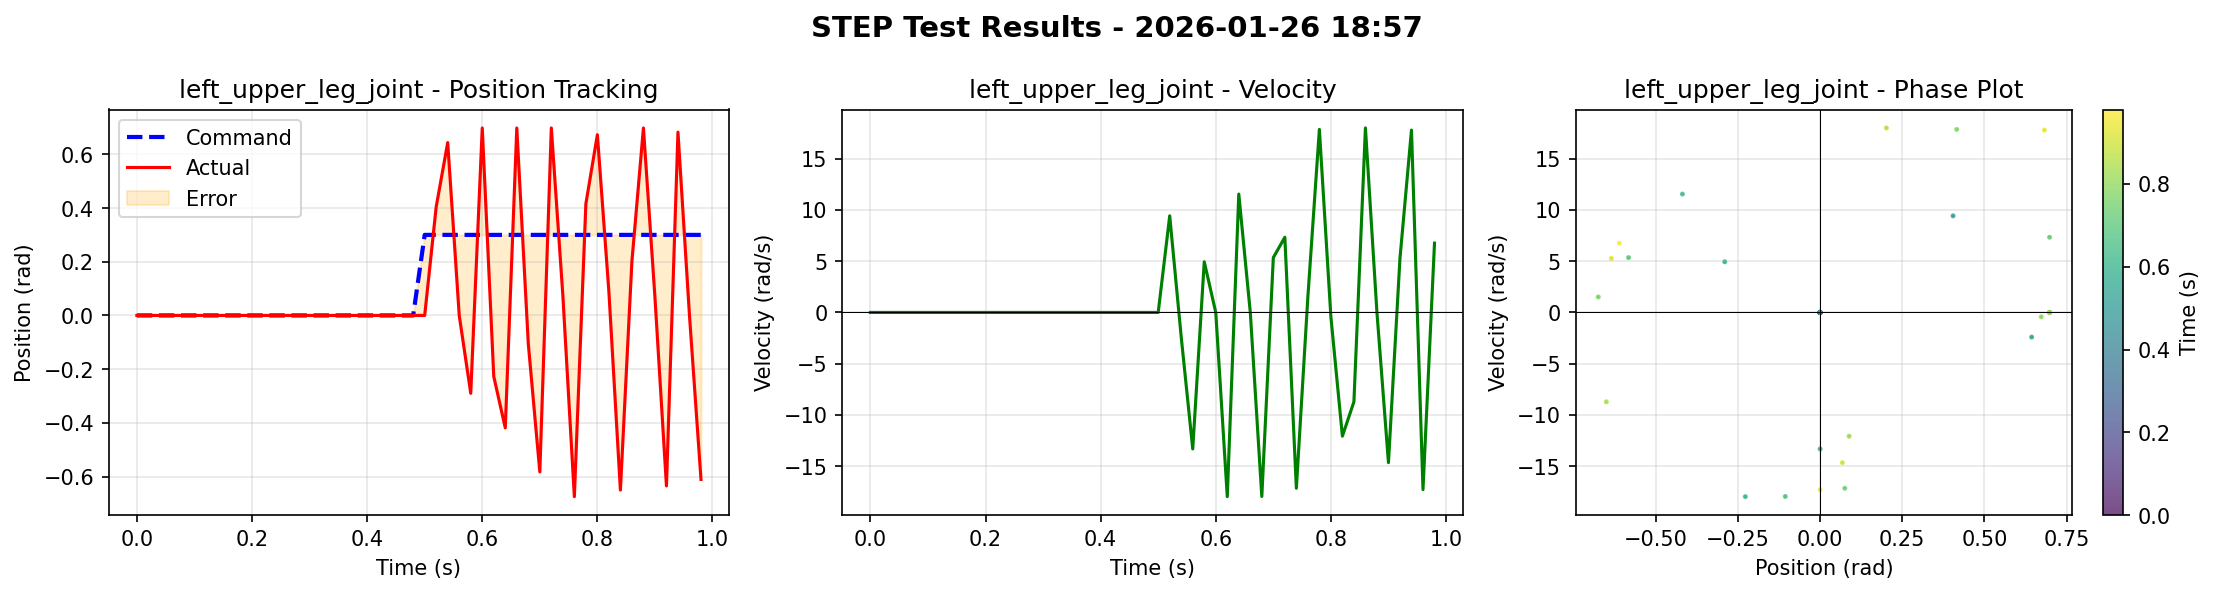

The table this chart was drawn from, first rows:
time, left_roll_joint_cmd, left_roll_joint_pos, left_roll_joint_vel, right_roll_joint_cmd, right_roll_joint_pos, right_roll_joint_vel, left_upper_leg_joint_cmd, left_upper_leg_joint_pos, left_upper_leg_joint_vel, right_upper_leg_joint_cmd, right_upper_leg_joint_pos, right_upper_leg_joint_vel, left_lower_leg_joint_cmd, left_lower_leg_joint_pos, left_lower_leg_joint_vel, right_lower_leg_joint_cmd, right_lower_leg_joint_pos, right_lower_leg_joint_vel
0.000000000000000000e+00, 0.000000000000000000e+00, 0.000000000000000000e+00, 0.000000000000000000e+00, 0.000000000000000000e+00, 0.000000000000000000e+00, 0.000000000000000000e+00, 0.000000000000000000e+00, 0.000000000000000000e+00, 0.000000000000000000e+00, 0.000000000000000000e+00, 0.000000000000000000e+00, 0.000000000000000000e+00, 0.000000000000000000e+00, 0.000000000000000000e+00, 0.000000000000000000e+00, 0.000000000000000000e+00, 0.000000000000000000e+00, 0.000000000000000000e+00
2.000000000000000042e-02, 0.000000000000000000e+00, 0.000000000000000000e+00, 0.000000000000000000e+00, 0.000000000000000000e+00, 0.000000000000000000e+00, 0.000000000000000000e+00, 0.000000000000000000e+00, 0.000000000000000000e+00, 0.000000000000000000e+00, 0.000000000000000000e+00, 0.000000000000000000e+00, 0.000000000000000000e+00, 0.000000000000000000e+00, 0.000000000000000000e+00, 0.000000000000000000e+00, 0.000000000000000000e+00, 0.000000000000000000e+00, 0.000000000000000000e+00
4.000000000000000083e-02, 0.000000000000000000e+00, 0.000000000000000000e+00, 0.000000000000000000e+00, 0.000000000000000000e+00, 0.000000000000000000e+00, 0.000000000000000000e+00, 0.000000000000000000e+00, 0.000000000000000000e+00, 0.000000000000000000e+00, 0.000000000000000000e+00, 0.000000000000000000e+00, 0.000000000000000000e+00, 0.000000000000000000e+00, 0.000000000000000000e+00, 0.000000000000000000e+00, 0.000000000000000000e+00, 0.000000000000000000e+00, 0.000000000000000000e+00
5.999999999999999778e-02, 0.000000000000000000e+00, 0.000000000000000000e+00, 0.000000000000000000e+00, 0.000000000000000000e+00, 0.000000000000000000e+00, 0.000000000000000000e+00, 0.000000000000000000e+00, 0.000000000000000000e+00, 0.000000000000000000e+00, 0.000000000000000000e+00, 0.000000000000000000e+00, 0.000000000000000000e+00, 0.000000000000000000e+00, 0.000000000000000000e+00, 0.000000000000000000e+00, 0.000000000000000000e+00, 0.000000000000000000e+00, 0.000000000000000000e+00
8.000000000000000167e-02, 0.000000000000000000e+00, 0.000000000000000000e+00, 0.000000000000000000e+00, 0.000000000000000000e+00, 0.000000000000000000e+00, 0.000000000000000000e+00, 0.000000000000000000e+00, 0.000000000000000000e+00, 0.000000000000000000e+00, 0.000000000000000000e+00, 0.000000000000000000e+00, 0.000000000000000000e+00, 0.000000000000000000e+00, 0.000000000000000000e+00, 0.000000000000000000e+00, 0.000000000000000000e+00, 0.000000000000000000e+00, 0.000000000000000000e+00
1.000000000000000056e-01, 0.000000000000000000e+00, 0.000000000000000000e+00, 0.000000000000000000e+00, 0.000000000000000000e+00, 0.000000000000000000e+00, 0.000000000000000000e+00, 0.000000000000000000e+00, 0.000000000000000000e+00, 0.000000000000000000e+00, 0.000000000000000000e+00, 0.000000000000000000e+00, 0.000000000000000000e+00, 0.000000000000000000e+00, 0.000000000000000000e+00, 0.000000000000000000e+00, 0.000000000000000000e+00, 0.000000000000000000e+00, 0.000000000000000000e+00
1.200000000000000094e-01, 0.000000000000000000e+00, 0.000000000000000000e+00, 0.000000000000000000e+00, 0.000000000000000000e+00, 0.000000000000000000e+00, 0.000000000000000000e+00, 0.000000000000000000e+00, 0.000000000000000000e+00, 0.000000000000000000e+00, 0.000000000000000000e+00, 0.000000000000000000e+00, 0.000000000000000000e+00, 0.000000000000000000e+00, 0.000000000000000000e+00, 0.000000000000000000e+00, 0.000000000000000000e+00, 0.000000000000000000e+00, 0.000000000000000000e+00
1.400000000000000133e-01, 0.000000000000000000e+00, 0.000000000000000000e+00, 0.000000000000000000e+00, 0.000000000000000000e+00, 0.000000000000000000e+00, 0.000000000000000000e+00, 0.000000000000000000e+00, 0.000000000000000000e+00, 0.000000000000000000e+00, 0.000000000000000000e+00, 0.000000000000000000e+00, 0.000000000000000000e+00, 0.000000000000000000e+00, 0.000000000000000000e+00, 0.000000000000000000e+00, 0.000000000000000000e+00, 0.000000000000000000e+00, 0.000000000000000000e+00
1.600000000000000033e-01, 0.000000000000000000e+00, 0.000000000000000000e+00, 0.000000000000000000e+00, 0.000000000000000000e+00, 0.000000000000000000e+00, 0.000000000000000000e+00, 0.000000000000000000e+00, 0.000000000000000000e+00, 0.000000000000000000e+00, 0.000000000000000000e+00, 0.000000000000000000e+00, 0.000000000000000000e+00, 0.000000000000000000e+00, 0.000000000000000000e+00, 0.000000000000000000e+00, 0.000000000000000000e+00, 0.000000000000000000e+00, 0.000000000000000000e+00
1.799999999999999933e-01, 0.000000000000000000e+00, 0.000000000000000000e+00, 0.000000000000000000e+00, 0.000000000000000000e+00, 0.000000000000000000e+00, 0.000000000000000000e+00, 0.000000000000000000e+00, 0.000000000000000000e+00, 0.000000000000000000e+00, 0.000000000000000000e+00, 0.000000000000000000e+00, 0.000000000000000000e+00, 0.000000000000000000e+00, 0.000000000000000000e+00, 0.000000000000000000e+00, 0.000000000000000000e+00, 0.000000000000000000e+00, 0.000000000000000000e+00
1.999999999999999833e-01, 0.000000000000000000e+00, 0.000000000000000000e+00, 0.000000000000000000e+00, 0.000000000000000000e+00, 0.000000000000000000e+00, 0.000000000000000000e+00, 0.000000000000000000e+00, 0.000000000000000000e+00, 0.000000000000000000e+00, 0.000000000000000000e+00, 0.000000000000000000e+00, 0.000000000000000000e+00, 0.000000000000000000e+00, 0.000000000000000000e+00, 0.000000000000000000e+00, 0.000000000000000000e+00, 0.000000000000000000e+00, 0.000000000000000000e+00
2.199999999999999734e-01, 0.000000000000000000e+00, 0.000000000000000000e+00, 0.000000000000000000e+00, 0.000000000000000000e+00, 0.000000000000000000e+00, 0.000000000000000000e+00, 0.000000000000000000e+00, 0.000000000000000000e+00, 0.000000000000000000e+00, 0.000000000000000000e+00, 0.000000000000000000e+00, 0.000000000000000000e+00, 0.000000000000000000e+00, 0.000000000000000000e+00, 0.000000000000000000e+00, 0.000000000000000000e+00, 0.000000000000000000e+00, 0.000000000000000000e+00
2.399999999999999634e-01, 0.000000000000000000e+00, 0.000000000000000000e+00, 0.000000000000000000e+00, 0.000000000000000000e+00, 0.000000000000000000e+00, 0.000000000000000000e+00, 0.000000000000000000e+00, 0.000000000000000000e+00, 0.000000000000000000e+00, 0.000000000000000000e+00, 0.000000000000000000e+00, 0.000000000000000000e+00, 0.000000000000000000e+00, 0.000000000000000000e+00, 0.000000000000000000e+00, 0.000000000000000000e+00, 0.000000000000000000e+00, 0.000000000000000000e+00
2.599999999999999534e-01, 0.000000000000000000e+00, 0.000000000000000000e+00, 0.000000000000000000e+00, 0.000000000000000000e+00, 0.000000000000000000e+00, 0.000000000000000000e+00, 0.000000000000000000e+00, 0.000000000000000000e+00, 0.000000000000000000e+00, 0.000000000000000000e+00, 0.000000000000000000e+00, 0.000000000000000000e+00, 0.000000000000000000e+00, 0.000000000000000000e+00, 0.000000000000000000e+00, 0.000000000000000000e+00, 0.000000000000000000e+00, 0.000000000000000000e+00
2.799999999999999711e-01, 0.000000000000000000e+00, 0.000000000000000000e+00, 0.000000000000000000e+00, 0.000000000000000000e+00, 0.000000000000000000e+00, 0.000000000000000000e+00, 0.000000000000000000e+00, 0.000000000000000000e+00, 0.000000000000000000e+00, 0.000000000000000000e+00, 0.000000000000000000e+00, 0.000000000000000000e+00, 0.000000000000000000e+00, 0.000000000000000000e+00, 0.000000000000000000e+00, 0.000000000000000000e+00, 0.000000000000000000e+00, 0.000000000000000000e+00
2.999999999999999889e-01, 0.000000000000000000e+00, 0.000000000000000000e+00, 0.000000000000000000e+00, 0.000000000000000000e+00, 0.000000000000000000e+00, 0.000000000000000000e+00, 0.000000000000000000e+00, 0.000000000000000000e+00, 0.000000000000000000e+00, 0.000000000000000000e+00, 0.000000000000000000e+00, 0.000000000000000000e+00, 0.000000000000000000e+00, 0.000000000000000000e+00, 0.000000000000000000e+00, 0.000000000000000000e+00, 0.000000000000000000e+00, 0.000000000000000000e+00
3.200000000000000067e-01, 0.000000000000000000e+00, 0.000000000000000000e+00, 0.000000000000000000e+00, 0.000000000000000000e+00, 0.000000000000000000e+00, 0.000000000000000000e+00, 0.000000000000000000e+00, 0.000000000000000000e+00, 0.000000000000000000e+00, 0.000000000000000000e+00, 0.000000000000000000e+00, 0.000000000000000000e+00, 0.000000000000000000e+00, 0.000000000000000000e+00, 0.000000000000000000e+00, 0.000000000000000000e+00, 0.000000000000000000e+00, 0.000000000000000000e+00
3.400000000000000244e-01, 0.000000000000000000e+00, 0.000000000000000000e+00, 0.000000000000000000e+00, 0.000000000000000000e+00, 0.000000000000000000e+00, 0.000000000000000000e+00, 0.000000000000000000e+00, 0.000000000000000000e+00, 0.000000000000000000e+00, 0.000000000000000000e+00, 0.000000000000000000e+00, 0.000000000000000000e+00, 0.000000000000000000e+00, 0.000000000000000000e+00, 0.000000000000000000e+00, 0.000000000000000000e+00, 0.000000000000000000e+00, 0.000000000000000000e+00
3.600000000000000422e-01, 0.000000000000000000e+00, 0.000000000000000000e+00, 0.000000000000000000e+00, 0.000000000000000000e+00, 0.000000000000000000e+00, 0.000000000000000000e+00, 0.000000000000000000e+00, 0.000000000000000000e+00, 0.000000000000000000e+00, 0.000000000000000000e+00, 0.000000000000000000e+00, 0.000000000000000000e+00, 0.000000000000000000e+00, 0.000000000000000000e+00, 0.000000000000000000e+00, 0.000000000000000000e+00, 0.000000000000000000e+00, 0.000000000000000000e+00
3.800000000000000600e-01, 0.000000000000000000e+00, 0.000000000000000000e+00, 0.000000000000000000e+00, 0.000000000000000000e+00, 0.000000000000000000e+00, 0.000000000000000000e+00, 0.000000000000000000e+00, 0.000000000000000000e+00, 0.000000000000000000e+00, 0.000000000000000000e+00, 0.000000000000000000e+00, 0.000000000000000000e+00, 0.000000000000000000e+00, 0.000000000000000000e+00, 0.000000000000000000e+00, 0.000000000000000000e+00, 0.000000000000000000e+00, 0.000000000000000000e+00
4.000000000000000777e-01, 0.000000000000000000e+00, 0.000000000000000000e+00, 0.000000000000000000e+00, 0.000000000000000000e+00, 0.000000000000000000e+00, 0.000000000000000000e+00, 0.000000000000000000e+00, 0.000000000000000000e+00, 0.000000000000000000e+00, 0.000000000000000000e+00, 0.000000000000000000e+00, 0.000000000000000000e+00, 0.000000000000000000e+00, 0.000000000000000000e+00, 0.000000000000000000e+00, 0.000000000000000000e+00, 0.000000000000000000e+00, 0.000000000000000000e+00
4.200000000000000955e-01, 0.000000000000000000e+00, 0.000000000000000000e+00, 0.000000000000000000e+00, 0.000000000000000000e+00, 0.000000000000000000e+00, 0.000000000000000000e+00, 0.000000000000000000e+00, 0.000000000000000000e+00, 0.000000000000000000e+00, 0.000000000000000000e+00, 0.000000000000000000e+00, 0.000000000000000000e+00, 0.000000000000000000e+00, 0.000000000000000000e+00, 0.000000000000000000e+00, 0.000000000000000000e+00, 0.000000000000000000e+00, 0.000000000000000000e+00
4.400000000000001132e-01, 0.000000000000000000e+00, 0.000000000000000000e+00, 0.000000000000000000e+00, 0.000000000000000000e+00, 0.000000000000000000e+00, 0.000000000000000000e+00, 0.000000000000000000e+00, 0.000000000000000000e+00, 0.000000000000000000e+00, 0.000000000000000000e+00, 0.000000000000000000e+00, 0.000000000000000000e+00, 0.000000000000000000e+00, 0.000000000000000000e+00, 0.000000000000000000e+00, 0.000000000000000000e+00, 0.000000000000000000e+00, 0.000000000000000000e+00
4.600000000000001310e-01, 0.000000000000000000e+00, 0.000000000000000000e+00, 0.000000000000000000e+00, 0.000000000000000000e+00, 0.000000000000000000e+00, 0.000000000000000000e+00, 0.000000000000000000e+00, 0.000000000000000000e+00, 0.000000000000000000e+00, 0.000000000000000000e+00, 0.000000000000000000e+00, 0.000000000000000000e+00, 0.000000000000000000e+00, 0.000000000000000000e+00, 0.000000000000000000e+00, 0.000000000000000000e+00, 0.000000000000000000e+00, 0.000000000000000000e+00
4.800000000000001488e-01, 0.000000000000000000e+00, 0.000000000000000000e+00, 0.000000000000000000e+00, 0.000000000000000000e+00, 0.000000000000000000e+00, 0.000000000000000000e+00, 0.000000000000000000e+00, 0.000000000000000000e+00, 0.000000000000000000e+00, 0.000000000000000000e+00, 0.000000000000000000e+00, 0.000000000000000000e+00, 0.000000000000000000e+00, 0.000000000000000000e+00, 0.000000000000000000e+00, 0.000000000000000000e+00, 0.000000000000000000e+00, 0.000000000000000000e+00
5.000000000000001110e-01, 0.000000000000000000e+00, 0.000000000000000000e+00, 0.000000000000000000e+00, 0.000000000000000000e+00, 0.000000000000000000e+00, 0.000000000000000000e+00, 3.000000119209289551e-01, 0.000000000000000000e+00, 0.000000000000000000e+00, 0.000000000000000000e+00, 0.000000000000000000e+00, 0.000000000000000000e+00, 0.000000000000000000e+00, 0.000000000000000000e+00, 0.000000000000000000e+00, 0.000000000000000000e+00, 0.000000000000000000e+00, 0.000000000000000000e+00
5.200000000000001288e-01, 0.000000000000000000e+00, -1.139839272946119308e-02, -3.500185310840606689e-01, 0.000000000000000000e+00, 1.916139153763651848e-03, -3.149455785751342773e-02, 3.000000119209289551e-01, 4.046415090560913086e-01, 9.425291061401367188e+00, 0.000000000000000000e+00, -8.981752395629882812e-02, -2.052605867385864258e+00, 0.000000000000000000e+00, 1.045733913779258728e-01, 2.642783880233764648e+00, 0.000000000000000000e+00, 2.868253272026777267e-03, 6.610561907291412354e-02
5.400000000000001465e-01, 0.000000000000000000e+00, -9.792525321245193481e-03, 4.120621681213378906e-01, 0.000000000000000000e+00, -5.023984704166650772e-03, -6.389210373163223267e-02, 3.000000119209289551e-01, 6.437615156173706055e-01, -2.405360460281372070e+00, 0.000000000000000000e+00, -2.833222597837448120e-02, 3.166359901428222656e+00, 0.000000000000000000e+00, -8.328060060739517212e-02, -6.884274959564208984e+00, 0.000000000000000000e+00, 2.543852850794792175e-02, 4.552585184574127197e-01
5.600000000000001643e-01, 0.000000000000000000e+00, 6.698870658874511719e-02, 1.337203264236450195e+00, 0.000000000000000000e+00, 1.230646856129169464e-03, 9.864350408315658569e-02, 3.000000119209289551e-01, 1.171834010165184736e-04, -1.332035636901855469e+01, 0.000000000000000000e+00, 3.509208858013153076e-01, 6.218842983245849609e+00, 0.000000000000000000e+00, -4.487299323081970215e-01, -2.096931457519531250e+00, 0.000000000000000000e+00, -1.369626447558403015e-02, -1.347700476646423340e+00
5.800000000000001821e-01, 0.000000000000000000e+00, 1.259041577577590942e-01, 6.409341096878051758e-01, 0.000000000000000000e+00, 4.633135162293910980e-03, 6.293176412582397461e-01, 3.000000119209289551e-01, -2.900438904762268066e-01, 4.940152168273925781e+00, 0.000000000000000000e+00, 3.707374632358551025e-01, -5.183111667633056641e+00, 0.000000000000000000e+00, 1.175761967897415161e-01, 3.840846538543701172e+00, 0.000000000000000000e+00, -8.749855309724807739e-02, -1.460657477378845215e+00
6.000000000000001998e-01, 0.000000000000000000e+00, 3.850838169455528259e-02, -1.504420995712280273e+00, 0.000000000000000000e+00, 4.988707229495048523e-02, 8.684130907058715820e-01, 3.000000119209289551e-01, 6.981316804885864258e-01, -9.139495887211523950e-06, 0.000000000000000000e+00, -6.350006461143493652e-01, -1.473348331451416016e+01, 0.000000000000000000e+00, 2.334344536066055298e-01, -5.686012744903564453e+00, 0.000000000000000000e+00, -9.648235887289047241e-02, 5.881987214088439941e-01
6.200000000000002176e-01, 0.000000000000000000e+00, -1.492534130811691284e-01, -3.455427885055541992e+00, 0.000000000000000000e+00, -5.487129464745521545e-02, -2.252514362335205078e+00, 3.000000119209289551e-01, -2.273928076028823853e-01, -1.797231483459472656e+01, 0.000000000000000000e+00, 5.682664737105369568e-02, 1.780856704711914062e+01, 0.000000000000000000e+00, -8.916223645210266113e-01, -1.800000381469726562e+01, 0.000000000000000000e+00, 6.048588156700134277e-01, 1.238984489440917969e+01
6.400000000000002354e-01, 0.000000000000000000e+00, -1.857287287712097168e-01, 1.933562397956848145e+00, 0.000000000000000000e+00, -1.712399870157241821e-01, -4.390187263488769531e-01, 3.000000119209289551e-01, -4.187867045402526855e-01, 1.154769229888916016e+01, 0.000000000000000000e+00, 6.132566928863525391e-01, -4.063852787017822266e+00, 0.000000000000000000e+00, -1.933690309524536133e-01, 1.800000572204589844e+01, 0.000000000000000000e+00, -7.626023143529891968e-02, -1.799344444274902344e+01
6.600000000000002531e-01, 0.000000000000000000e+00, 9.488416463136672974e-02, 6.421349048614501953e+00, 0.000000000000000000e+00, 2.996786311268806458e-02, 5.079263210296630859e+00, 3.000000119209289551e-01, 6.981317400932312012e-01, -5.718174179492052644e-06, 0.000000000000000000e+00, -3.692435324192047119e-01, -1.600969123840332031e+01, 0.000000000000000000e+00, 2.955311834812164307e-01, -3.122684001922607422e+00, 0.000000000000000000e+00, -3.278800547122955322e-01, 3.807349205017089844e-01
6.800000000000002709e-01, 0.000000000000000000e+00, 1.405356824398040771e-01, -2.324689388275146484e+00, 0.000000000000000000e+00, 2.788914442062377930e-01, 1.557131528854370117e+00, 3.000000119209289551e-01, -1.058059185743331909e-01, -1.795502090454101562e+01, 0.000000000000000000e+00, -4.429355263710021973e-01, 8.918285369873046875e+00, 0.000000000000000000e+00, -8.007391095161437988e-01, -1.800000000000000000e+01, 0.000000000000000000e+00, 6.956093311309814453e-01, 1.798300361633300781e+01
7.000000000000002887e-01, 0.000000000000000000e+00, -2.219869643449783325e-01, -5.791574001312255859e+00, 0.000000000000000000e+00, 3.463265299797058105e-02, -7.966672897338867188e+00, 3.000000119209289551e-01, -5.827765464782714844e-01, 5.349836826324462891e+00, 0.000000000000000000e+00, 6.125565767288208008e-01, 1.414177227020263672e+01, 0.000000000000000000e+00, -1.933874785900115967e-01, 1.800000762939453125e+01, 0.000000000000000000e+00, 2.561374902725219727e-01, -1.799403762817382812e+01
7.200000000000003064e-01, 0.000000000000000000e+00, -4.207596182823181152e-01, -2.916775941848754883e-01, 0.000000000000000000e+00, -1.926653236150741577e-01, 6.176841855049133301e-01, 3.000000119209289551e-01, 6.982814669609069824e-01, 7.333753585815429688e+00, 0.000000000000000000e+00, 6.815957278013229370e-02, -1.313975334167480469e+01, 0.000000000000000000e+00, 3.461578190326690674e-01, -2.326424598693847656e+00, 0.000000000000000000e+00, -3.493460416793823242e-01, -2.207662910223007202e-01
7.400000000000003242e-01, 0.000000000000000000e+00, 9.651139378547668457e-02, 1.207332897186279297e+01, 0.000000000000000000e+00, 1.783044338226318359e-01, 7.519896507263183594e+00, 3.000000119209289551e-01, 7.520649582147598267e-02, -1.715306472778320312e+01, 0.000000000000000000e+00, -6.981358528137207031e-01, 7.834060117602348328e-03, 0.000000000000000000e+00, -8.355131745338439941e-01, -1.799911308288574219e+01, 0.000000000000000000e+00, 4.870633184909820557e-01, 1.798802185058593750e+01
7.600000000000003419e-01, 0.000000000000000000e+00, 1.550053954124450684e-01, -1.538650274276733398e+00, 0.000000000000000000e+00, 3.384605944156646729e-01, -1.099556565284729004e+00, 3.000000119209289551e-01, -6.748777031898498535e-01, 1.510264039039611816e+00, 0.000000000000000000e+00, 1.465660631656646729e-01, 1.798155021667480469e+01, 0.000000000000000000e+00, -2.277529835700988770e-01, 1.800000190734863281e+01, 0.000000000000000000e+00, 5.349185466766357422e-01, -1.413140106201171875e+01
7.800000000000003597e-01, 0.000000000000000000e+00, -1.494657248258590698e-01, -4.473267078399658203e+00, 0.000000000000000000e+00, -2.094409465789794922e-01, 1.970741664990782738e-03, 3.000000119209289551e-01, 4.156567752361297607e-01, 1.785615539550781250e+01, 0.000000000000000000e+00, 6.947525143623352051e-01, -1.593801081180572510e-01, 0.000000000000000000e+00, 3.490658402442932129e-01, -1.703053567325696349e-05, 0.000000000000000000e+00, -3.490677177906036377e-01, 3.467694856226444244e-03
8.000000000000003775e-01, 0.000000000000000000e+00, -3.503569960594177246e-01, -2.686862945556640625e-01, 0.000000000000000000e+00, 4.784106090664863586e-02, 6.812300205230712891e+00, 3.000000119209289551e-01, 6.730048656463623047e-01, -4.295965433120727539e-01, 0.000000000000000000e+00, 1.823710352182388306e-01, -1.518834590911865234e+01, 0.000000000000000000e+00, -7.319749593734741211e-01, -1.800000000000000000e+01, 0.000000000000000000e+00, 3.542425632476806641e-01, 1.518300724029541016e+01
8.200000000000003952e-01, 0.000000000000000000e+00, 1.005322411656379700e-01, 1.015461349487304688e+01, 0.000000000000000000e+00, 6.277726292610168457e-01, 6.497469902038574219e+00, 3.000000119209289551e-01, 8.833043277263641357e-02, -1.207056522369384766e+01, 0.000000000000000000e+00, -6.981316804885864258e-01, 4.884786903858184814e-07, 0.000000000000000000e+00, -2.721281945705413818e-01, 1.799999237060546875e+01, 0.000000000000000000e+00, 2.084739357233047485e-01, -1.318438625335693359e+01
8.400000000000004130e-01, 0.000000000000000000e+00, 3.487611562013626099e-02, -5.058689594268798828e+00, 0.000000000000000000e+00, 3.341887295246124268e-01, -1.016361045837402344e+01, 3.000000119209289551e-01, -6.504135727882385254e-01, -8.720460891723632812e+00, 0.000000000000000000e+00, 2.099608927965164185e-01, 1.800002288818359375e+01, 0.000000000000000000e+00, 3.490658402442932129e-01, -1.139887717727106065e-05, 0.000000000000000000e+00, -3.490658402442932129e-01, 2.197004505433142185e-06
8.600000000000004308e-01, 0.000000000000000000e+00, -3.020629882812500000e-01, -4.746726989746093750e+00, 0.000000000000000000e+00, -2.094416618347167969e-01, 3.980652429163455963e-03, 3.000000119209289551e-01, 2.018728703260421753e-01, 1.799960327148437500e+01, 0.000000000000000000e+00, 6.363761425018310547e-01, -2.766029119491577148e+00, 0.000000000000000000e+00, -1.476842761039733887e-01, -1.185152244567871094e+01, 0.000000000000000000e+00, 4.208698868751525879e-01, 1.798666381835937500e+01
8.800000000000004485e-01, 0.000000000000000000e+00, -3.627761602401733398e-01, 3.869646072387695312e+00, 0.000000000000000000e+00, 2.247952669858932495e-02, 5.732949733734130859e+00, 3.000000119209289551e-01, 6.981316804885864258e-01, 4.430319222592515871e-08, 0.000000000000000000e+00, -3.395879864692687988e-01, -1.798234176635742188e+01, 0.000000000000000000e+00, -5.284791588783264160e-01, -1.888015270233154297e-01, 0.000000000000000000e+00, 5.233126878738403320e-01, -1.400147438049316406e+01
9.000000000000004663e-01, 0.000000000000000000e+00, 2.093656957149505615e-01, 4.145305865677073598e-06, 0.000000000000000000e+00, 4.296132624149322510e-01, 2.773917198181152344e+00, 3.000000119209289551e-01, 6.785668432712554932e-02, -1.465701675415039062e+01, 0.000000000000000000e+00, -3.796560466289520264e-01, 1.118311309814453125e+01, 0.000000000000000000e+00, 3.490658700466156006e-01, -2.693550050025805831e-05, 0.000000000000000000e+00, -3.490659892559051514e-01, 2.263809437863528728e-04
9.200000000000004841e-01, 0.000000000000000000e+00, -1.383155733346939087e-01, -8.262696266174316406e+00, 0.000000000000000000e+00, 2.654369771480560303e-01, -7.519046783447265625e+00, 3.000000119209289551e-01, -6.349385380744934082e-01, 5.269874095916748047e+00, 0.000000000000000000e+00, 6.981316804885864258e-01, -2.351667262701084837e-06, 0.000000000000000000e+00, -4.668791890144348145e-01, -1.795420455932617188e+01, 0.000000000000000000e+00, 5.941626429557800293e-01, 1.797377014160156250e+01
9.400000000000005018e-01, 0.000000000000000000e+00, -6.214151382446289062e-01, -4.005510330200195312e+00, 0.000000000000000000e+00, -2.094395160675048828e-01, -7.148897275328636169e-04, 3.000000119209289551e-01, 6.826844811439514160e-01, 1.779037094116210938e+01, 0.000000000000000000e+00, -3.785915672779083252e-01, -1.746247291564941406e+01, 0.000000000000000000e+00, -2.367429882287979126e-01, 1.800000000000000000e+01, 0.000000000000000000e+00, 2.611396610736846924e-01, -1.799234390258789062e+01
9.600000000000005196e-01, 0.000000000000000000e+00, -1.626232415437698364e-01, 1.232036113739013672e+01, 0.000000000000000000e+00, 7.158234715461730957e-02, 6.444446563720703125e+00, 3.000000119209289551e-01, -3.994170765508897603e-05, -1.728636741638183594e+01, 0.000000000000000000e+00, -3.795019686222076416e-01, 1.070148468017578125e+01, 0.000000000000000000e+00, 3.490658402442932129e-01, -1.323509059147909284e-05, 0.000000000000000000e+00, -3.490644991397857666e-01, -5.570640269070281647e-07
9.800000000000005373e-01, 0.000000000000000000e+00, 2.075385153293609619e-01, -1.698970496654510498e-01, 0.000000000000000000e+00, 4.854278266429901123e-01, 4.522283554077148438e+00, 3.000000119209289551e-01, -6.106817126274108887e-01, 6.758085250854492188e+00, 0.000000000000000000e+00, 6.981095075607299805e-01, 1.479538696003146470e-07, 0.000000000000000000e+00, -3.857401609420776367e-01, -1.663830757141113281e+01, 0.000000000000000000e+00, 6.214535236358642578e-01, 1.799999809265136719e+01
